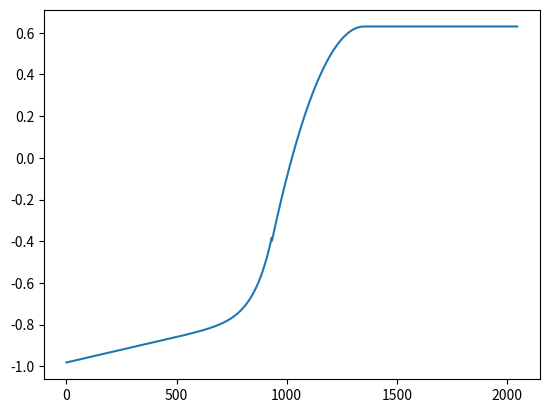
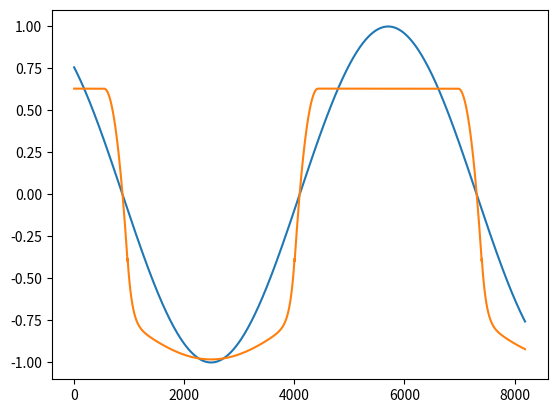

Generate these figures, in order, with matplotlib:
import matplotlib.pyplot as plt
import numpy as np

DISTORTION_FUNCTION_FIGURE = 1
APPLIED_FUNCTION_FIGURE = 2


def distortion_function_1(x):
    # assumes -1 <= x <= 1
    if x < -0.08905:
        return -(3 / 4) * (1 - (1 - (-x - 0.032847))**12 + (1 / 3) *
                           (-x - 0.032847)) + 0.01
    elif x < 0.320018:
        return -6.153 * x ** 2 + 3.9375 * x
    else:
        return 0.630035


def plot_distortion_function(function):
    x = np.arange(-1, 1, 1 / 1024)

    # Plot normal sine wave
    vfunc = np.vectorize(function)
    y = vfunc(x)
    plt.figure(DISTORTION_FUNCTION_FIGURE)
    plt.plot(y)


def plot_applied_function(function):
    x = np.arange(-4, 4, 1 / 1024)

    # Plot normal sine wave
    y = np.sin(x)
    plt.figure(APPLIED_FUNCTION_FIGURE)
    plt.plot(y)

    # Plot distorted sine wave on same plot
    vfunc = np.vectorize(lambda t: function(np.sin(t)))
    y = vfunc(x)
    plt.plot(y)


def main():
    plot_distortion_function(distortion_function_1)
    plot_applied_function(distortion_function_1)
    plt.show()


if __name__ == "__main__":
    main()
